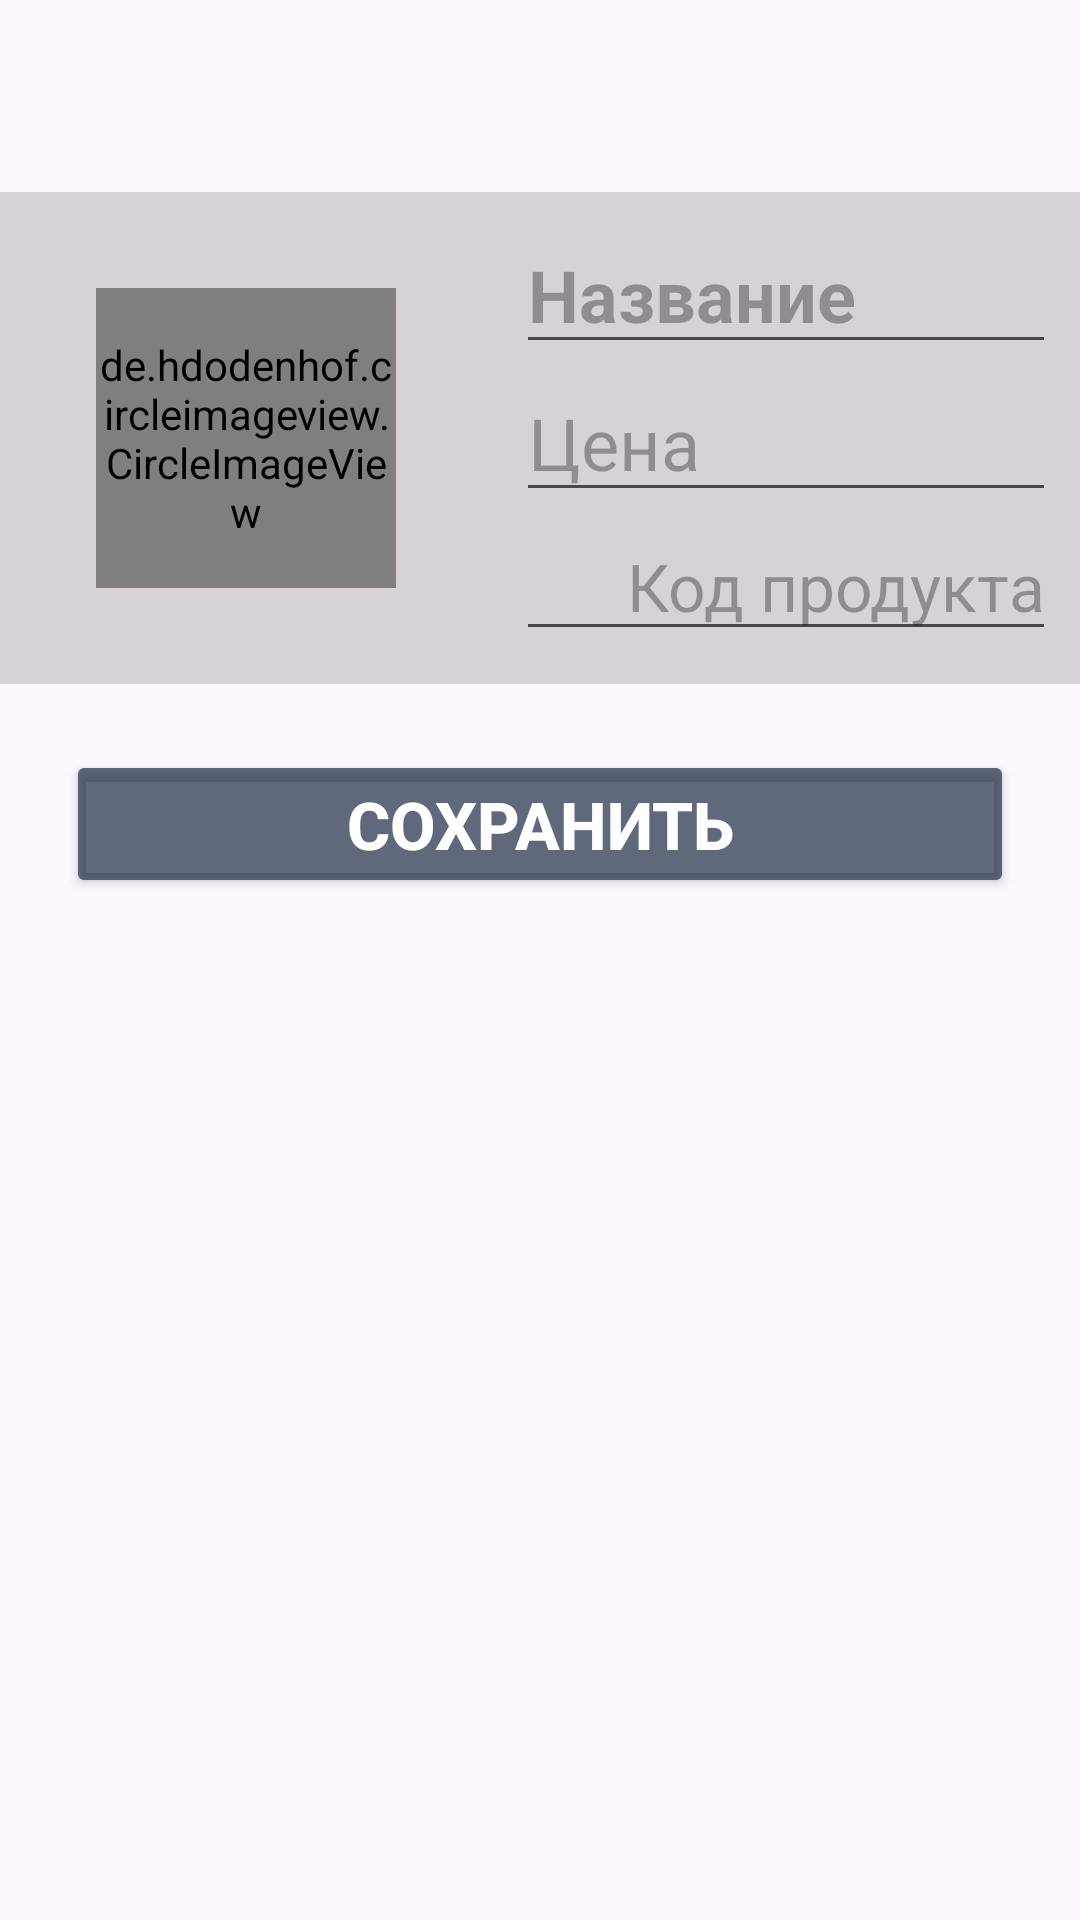

Layout XML and referenced resources for this Android screen:
<!-- AndroidManifest.xml: application theme Theme.GrocceryStore -->
<!-- res/layout/activity_second.xml -->
<?xml version="1.0" encoding="utf-8"?>
<LinearLayout xmlns:android="http://schemas.android.com/apk/res/android"
    xmlns:tools="http://schemas.android.com/tools"
    android:layout_width="match_parent"
    android:layout_height="match_parent"
    android:orientation="vertical"
    android:fitsSystemWindows="true"
    android:background="@drawable/cf460b03fe8f440099f4ea7b3f717560"
    tools:context=".MainActivity">
    <androidx.appcompat.widget.Toolbar
        android:id="@+id/toolbar"
        android:layout_columnSpan="4"
        android:layout_width="match_parent"
        android:layout_height="wrap_content"/>
    <LinearLayout
        android:layout_width="match_parent"
        android:layout_height="wrap_content"
        android:orientation="horizontal"
        android:background="@color/layoutProductUp">

        <de.hdodenhof.circleimageview.CircleImageView
            android:id="@+id/editImageIV"
            android:layout_width="100dp"
            android:layout_height="100dp"
            android:layout_margin="32dp"/>
        <LinearLayout
            android:layout_width="wrap_content"
            android:layout_height="wrap_content"
            android:layout_margin="8dp"
            android:layout_weight="6"
            android:orientation="vertical">
            <EditText
                android:id="@+id/productNameET"
                android:layout_width="match_parent"
                android:layout_height="wrap_content"
                android:hint="Название"
                android:textStyle="bold"
                android:textColor="@color/layoutProductUpText"
                android:textSize="24sp"/>
            <EditText
                android:id="@+id/productPriceET"
                android:layout_width="match_parent"
                android:layout_height="wrap_content"
                android:hint="Цена"
                android:textColor="@color/layoutProductUpText"
                android:textSize="24sp"/>
            <EditText
                android:id="@+id/productCodeET"
                android:layout_width="match_parent"
                android:layout_height="wrap_content"
                android:hint="Код продукта"
                android:textColor="@color/layoutProductUpText"
                android:gravity="right"
                android:textSize="22sp"/>
        </LinearLayout>

    </LinearLayout>

    <Button
        android:id="@+id/saveBTN"
        android:layout_width="match_parent"
        android:layout_height="wrap_content"
        android:layout_margin="22sp"
        android:text="Сохранить"
        android:textSize="22sp"
        android:backgroundTint="@color/colorSecondActivButton"
        android:textStyle="bold"
        android:textColor="@color/white"/>

    <ListView
        android:id="@+id/listViewLV"
        android:layout_width="match_parent"
        android:layout_height="match_parent"
        tools:listitem="@layout/list_item"/>

</LinearLayout>
<!-- res/layout/list_item.xml (included above) -->
<?xml version="1.0" encoding="utf-8"?>
<LinearLayout xmlns:android="http://schemas.android.com/apk/res/android"
    android:orientation="vertical"
    android:layout_width="match_parent"
    android:layout_height="match_parent">

    <RelativeLayout
        android:layout_width="match_parent"
        android:layout_height="wrap_content"
        android:layout_margin="16dp"
        android:background="@color/itemRelativeLayoutBackground">

        <LinearLayout
            android:layout_width="wrap_content"
            android:layout_height="wrap_content"
            android:orientation="horizontal"
            android:layout_marginVertical="10dp">

            <de.hdodenhof.circleimageview.CircleImageView
                android:id="@+id/imageViewIV"
                android:layout_width="80dp"
                android:layout_height="80dp"
                android:layout_margin="4dp"
                android:src="@drawable/ic_photo"/>
            <LinearLayout
                android:layout_width="wrap_content"
                android:layout_height="wrap_content"
                android:layout_marginStart="20dp"
                android:orientation="vertical">

                <TextView
                    android:id="@+id/productNameTV"
                    android:layout_width="wrap_content"
                    android:layout_height="wrap_content"
                    android:hint="Название продукта"
                    android:textSize="24sp"
                    android:textColor="@color/white"
                    android:layout_weight="1"
                    android:textStyle="bold"/>
                <TextView
                    android:id="@+id/productPriceTV"
                    android:layout_width="wrap_content"
                    android:layout_height="wrap_content"
                    android:hint="Цена"
                    android:textSize="22sp"
                    android:layout_weight="1"/>

                <TextView
                    android:id="@+id/productCodeTV"
                    android:layout_width="wrap_content"
                    android:layout_height="wrap_content"
                    android:layout_gravity="right"
                    android:hint="Код продукта"

                    android:layout_weight="1"/>
            </LinearLayout>

        </LinearLayout>

    </RelativeLayout>


</LinearLayout>
<!-- resources referenced by this layout -->
<resources>
  <color name="colorSecondActivButton">#B31E2D45</color>
  <color name="itemRelativeLayoutBackground">#8D1A1A38</color>
  <color name="layoutProductUp">#47737372</color>
  <color name="layoutProductUpText">#23233E</color>
  <color name="white">#FFFFFFFF</color>
  <style name="Theme.GrocceryStore" parent="Base.Theme.GrocceryStore" />
  <style name="Base.Theme.GrocceryStore" parent="Theme.Material3.DayNight.NoActionBar">
          
          
      </style>
</resources>
